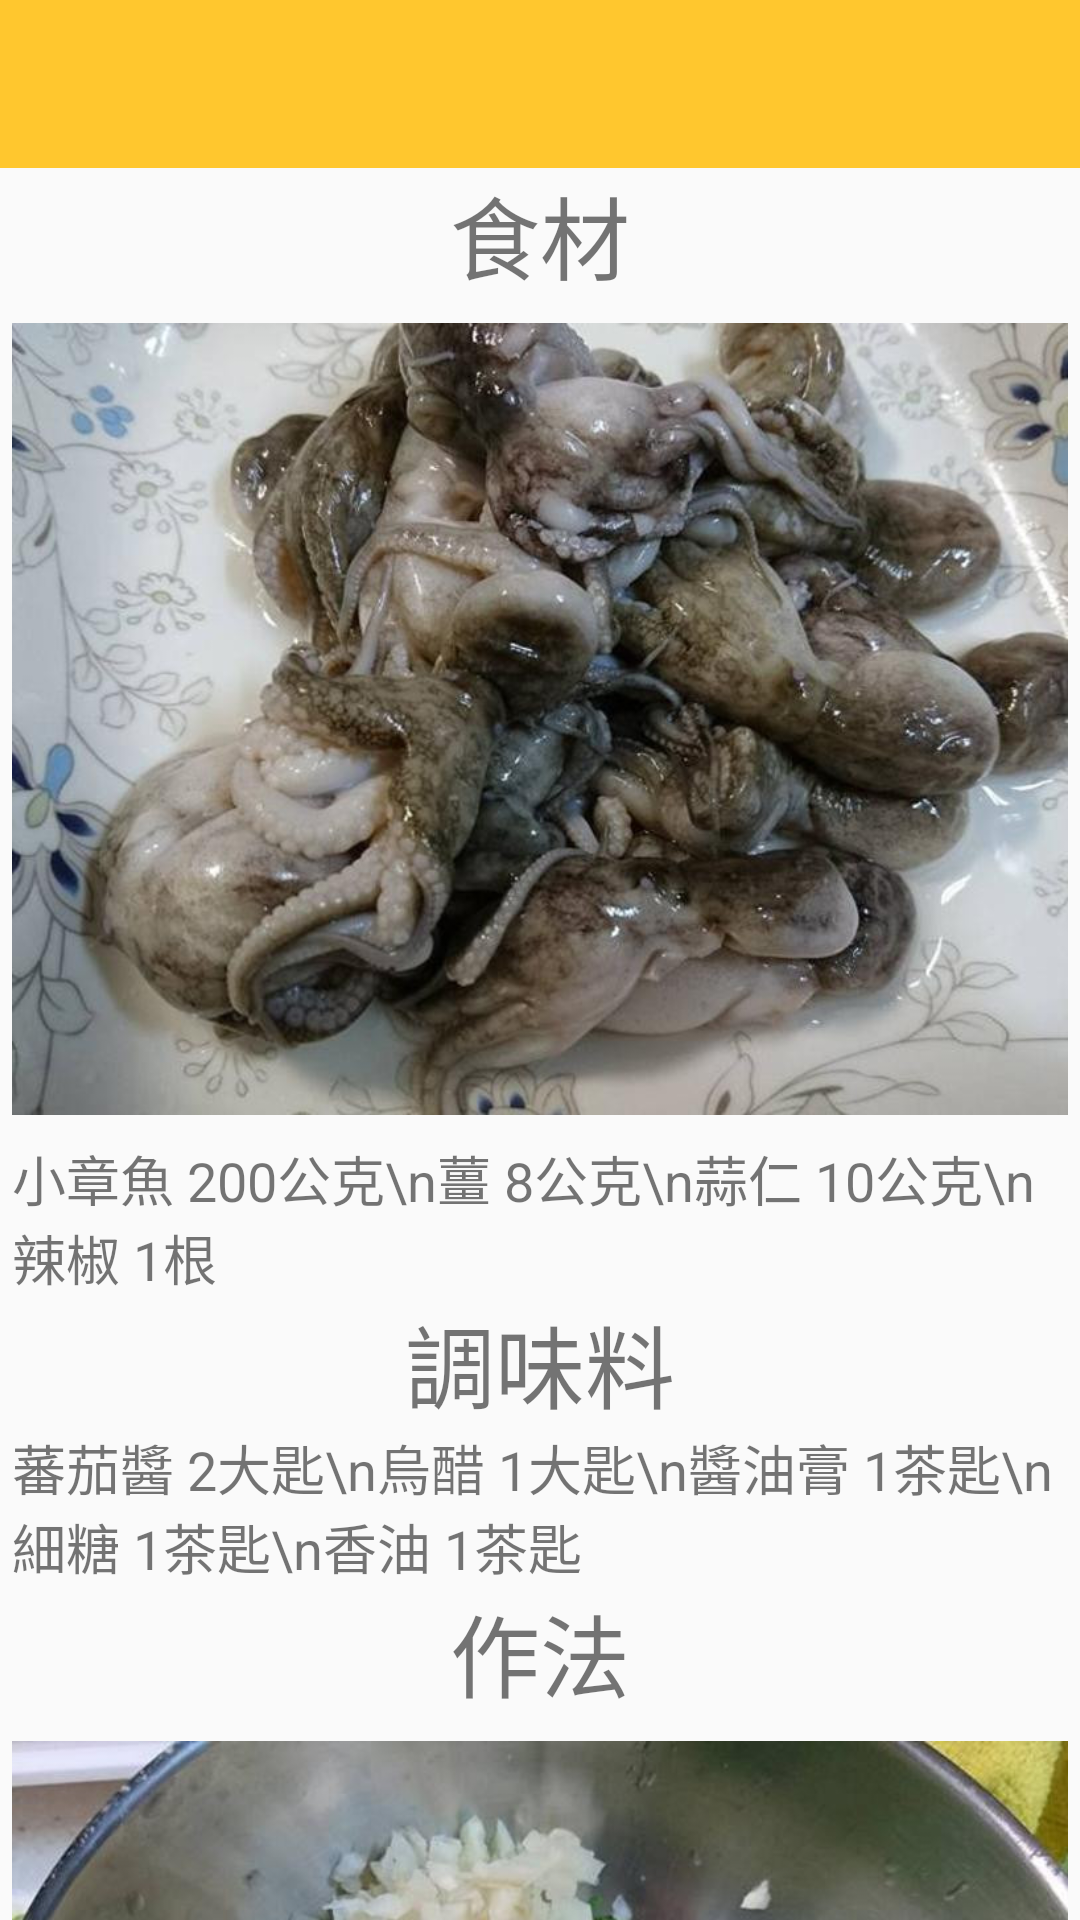

This screen was rendered from an Android layout file. Write that file and the resources it references.
<!-- AndroidManifest.xml: application theme Theme.AppCompat.Light.NoActionBar -->
<!-- res/layout/activity_oc_to6.xml -->
<?xml version="1.0" encoding="utf-8"?>
<android.support.constraint.ConstraintLayout xmlns:android="http://schemas.android.com/apk/res/android"
    xmlns:app="http://schemas.android.com/apk/res-auto"
    xmlns:tools="http://schemas.android.com/tools"
    android:layout_width="match_parent"
    android:layout_height="match_parent"
    tools:context=".OcTo6">

    <include

        layout="@layout/app_bar"
        android:id="@+id/app_bar"
        android:layout_height="57dp"
        android:layout_marginLeft="16dp"
        android:layout_marginStart="16dp"
        app:layout_constraintStart_toStartOf="parent"
        tools:layout_editor_absoluteY="66dp">
    </include>

    <LinearLayout
        android:layout_width="0dp"
        android:layout_height="0dp"
        android:layout_marginEnd="4dp"
        android:layout_marginStart="4dp"
        android:orientation="vertical"
        app:layout_constraintBottom_toBottomOf="parent"
        app:layout_constraintEnd_toEndOf="parent"
        app:layout_constraintStart_toStartOf="parent"
        app:layout_constraintTop_toBottomOf="@+id/app_bar">

        <android.support.v4.widget.NestedScrollView
            android:layout_width="match_parent"
            android:layout_height="match_parent"
            android:fillViewport="true">

            <LinearLayout
                android:layout_width="match_parent"
                android:layout_height="wrap_content"
                android:orientation="vertical">

                <TextView
                    android:id="@+id/textView"
                    android:layout_width="match_parent"
                    android:layout_height="wrap_content"
                    android:fontFamily="@font/aclonica"
                    android:text="食材"
                    android:textAlignment="center"
                    android:textSize="30sp" />

                <ImageView
                    android:id="@+id/imageView8"
                    android:layout_width="match_parent"
                    android:layout_height="280dp"
                    app:srcCompat="@drawable/fivewei1" />

                <TextView
                    android:id="@+id/textView5"
                    android:layout_width="match_parent"
                    android:layout_height="wrap_content"
                    android:text="小章魚 200公克\n薑 8公克\n蒜仁 10公克\n辣椒 1根"
                    android:textSize="18sp" />

                <TextView
                    android:id="@+id/textView15"
                    android:layout_width="match_parent"
                    android:layout_height="wrap_content"
                    android:fontFamily="@font/aclonica"
                    android:text="調味料"
                    android:textAlignment="center"
                    android:textSize="30sp" />

                <TextView
                    android:id="@+id/textView16"
                    android:layout_width="match_parent"
                    android:layout_height="wrap_content"
                    android:text="蕃茄醬 2大匙\n烏醋 1大匙\n醬油膏 1茶匙\n細糖 1茶匙\n香油 1茶匙
"
                    android:textSize="18sp" />

                <TextView
                    android:id="@+id/textView21"
                    android:layout_width="match_parent"
                    android:layout_height="wrap_content"
                    android:text="作法"
                    android:textAlignment="center"
                    android:textSize="30sp" />

                <ImageView
                    android:id="@+id/imageView9"
                    android:layout_width="match_parent"
                    android:layout_height="280dp"
                    app:srcCompat="@drawable/fivewei3" />

                <ImageView
                    android:id="@+id/imageView10"
                    android:layout_width="match_parent"
                    android:layout_height="280dp"
                    app:srcCompat="@drawable/fivewei4" />

                <TextView
                    android:id="@+id/textView22"
                    android:layout_width="match_parent"
                    android:layout_height="wrap_content"
                    android:text="①.把薑、辣椒、蒜仁切末，再與所有調味料拌勻即為五味醬"
                    android:textSize="18sp" />

                <ImageView
                    android:id="@+id/imageView11"
                    android:layout_width="match_parent"
                    android:layout_height="280dp"
                    app:srcCompat="@drawable/fivewei2" />

                <TextView
                    android:id="@+id/textView17"
                    android:layout_width="match_parent"
                    android:layout_height="wrap_content"
                    android:text="②.小章魚放入滾水中汆燙約10秒後，即撈起裝盤，食用時佐以五味醬即可。\n"
                    android:textSize="18sp" />

                <ImageView
                    android:id="@+id/imageView12"
                    android:layout_width="match_parent"
                    android:layout_height="280dp"
                    app:srcCompat="@drawable/fivewei5" />
            </LinearLayout>
        </android.support.v4.widget.NestedScrollView>

    </LinearLayout>

</android.support.constraint.ConstraintLayout>
<!-- res/layout/app_bar.xml (included above) -->
<?xml version="1.0" encoding="utf-8"?>
<android.support.v7.widget.Toolbar xmlns:android="http://schemas.android.com/apk/res/android"
    xmlns:app="http://schemas.android.com/apk/res-auto"

    android:layout_width="match_parent"
    android:layout_height="wrap_content"
    app:theme = "@style/CustomToolbarStyle"
    app:popupTheme="@style/CustomPopupStyle"
    >

</android.support.v7.widget.Toolbar>
<!-- resources referenced by this layout -->
<resources>
  <!-- drawable fivewei1: jpg bitmap (drawable, 93655 bytes) -->
  <!-- drawable fivewei2: jpg bitmap (drawable, 80419 bytes) -->
  <!-- drawable fivewei3: jpg bitmap (drawable, 74437 bytes) -->
  <!-- drawable fivewei4: jpg bitmap (drawable, 159565 bytes) -->
  <!-- drawable fivewei5: jpg bitmap (drawable, 78629 bytes) -->
  <style name="CustomPopupStyle" parent="Theme.AppCompat.Light.NoActionBar">
          <item name="android:background">@color/colorPrimaryDark</item>
          <item name="overlapAnchor">false</item>
          <item name="android:dropDownVerticalOffset">-4dp</item>
      </style>
  <style name="CustomToolbarStyle" parent="Theme.AppCompat.Light.NoActionBar">
          <item name="android:background">@color/colorPrimary</item>
      </style>
  <color name="colorPrimaryDark">#ff8000</color>
  <color name="colorPrimary">#ffc72e</color>
</resources>
